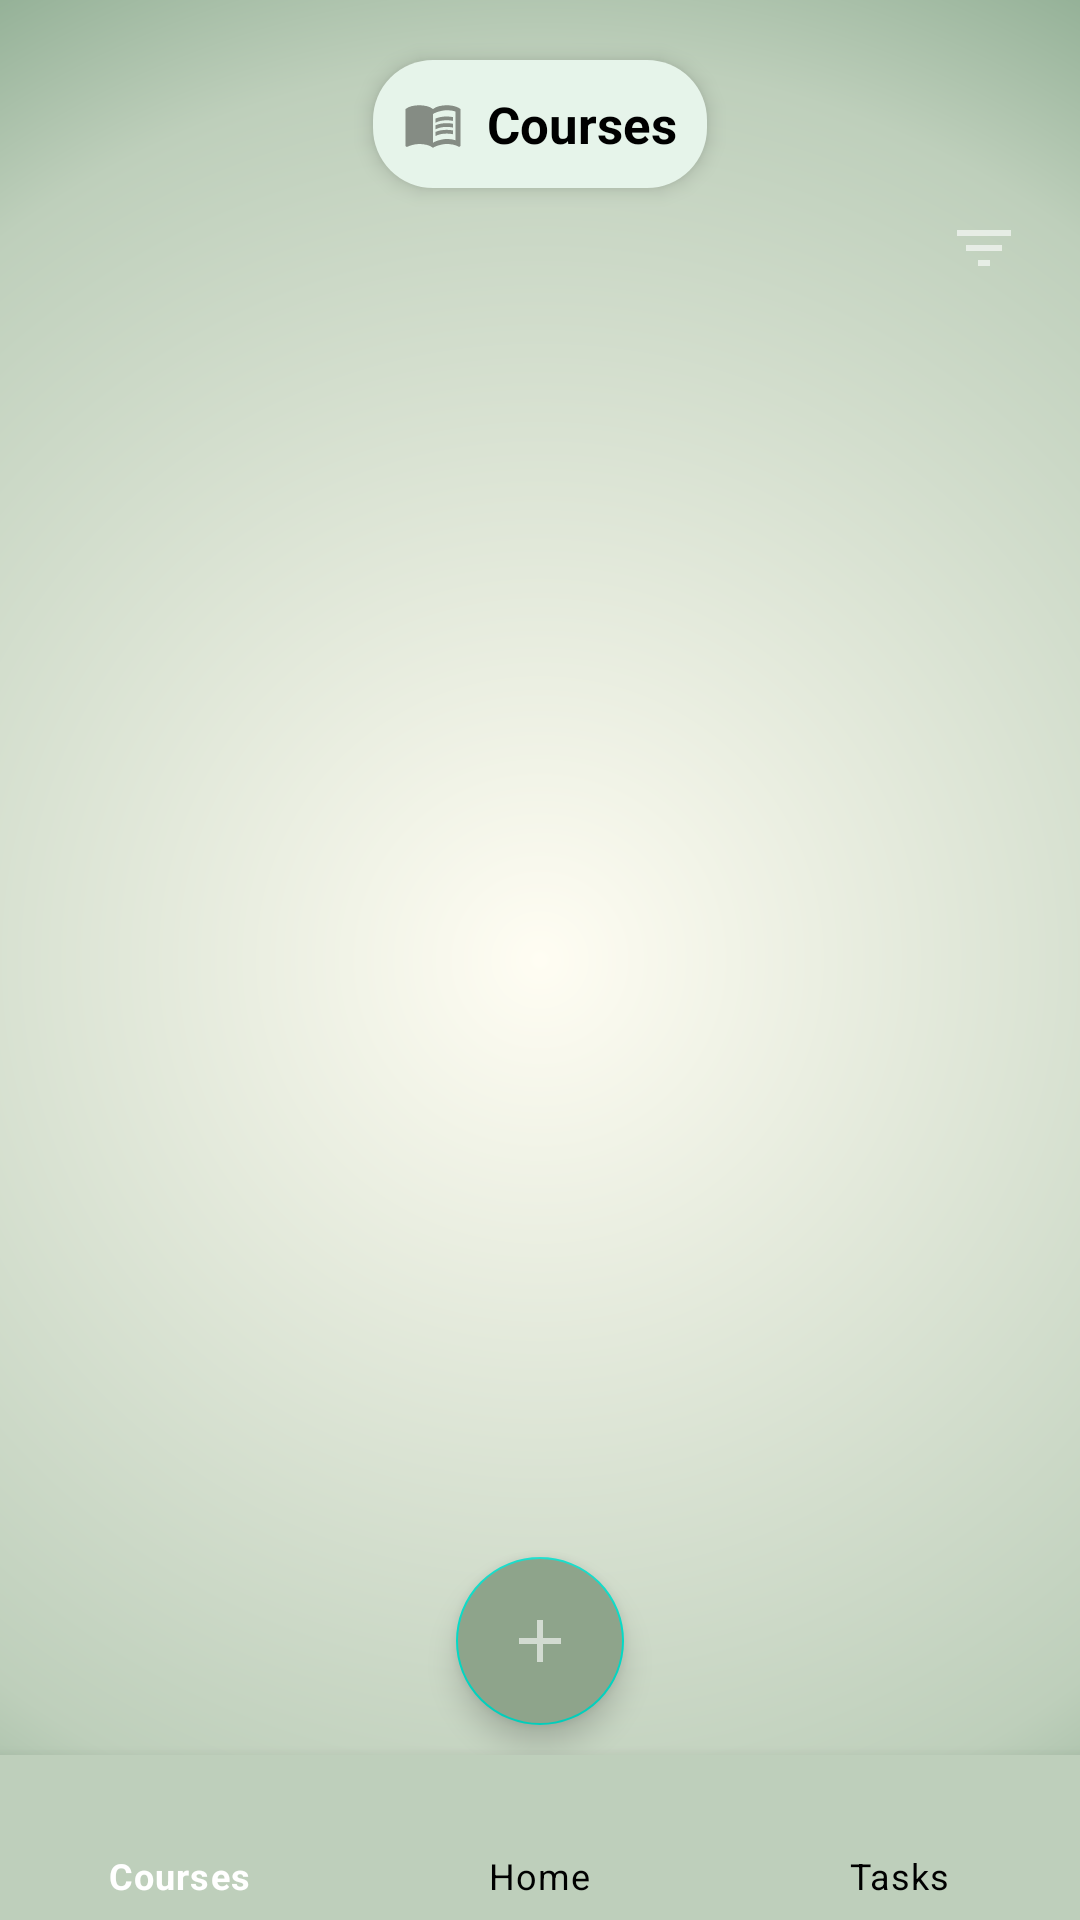

The Android layout XML behind this screen, and the referenced resources:
<!-- AndroidManifest.xml: application theme Theme.StudyOrganizer.BlackWhite -->
<!-- res/layout/activity_course_main.xml -->
<RelativeLayout xmlns:android="http://schemas.android.com/apk/res/android"
    xmlns:app="http://schemas.android.com/apk/res-auto"
    android:background="@drawable/animated_1"
    android:layout_width="match_parent"
    android:layout_height="match_parent">

    <LinearLayout
        android:id="@+id/courseTitleLayout"
        android:layout_width="wrap_content"
        android:layout_height="wrap_content"
        android:layout_centerHorizontal="true"
        android:layout_marginTop="20dp"
        android:orientation="horizontal"
        android:background="@drawable/task_course_bubble"
        android:padding="10dp"
        android:elevation="4dp"
        android:gravity="center_vertical">

        <ImageView
            android:layout_width="20dp"
            android:layout_height="20dp"
            android:src="@drawable/ic_courses"
            android:layout_marginEnd="8dp"/>

        <TextView
            android:id="@+id/courseView"
            android:layout_width="wrap_content"
            android:layout_height="wrap_content"
            android:text="Courses"
            android:textSize="17sp"
            android:textStyle="bold"
            android:textColor="@color/black" />
    </LinearLayout>


    <ImageButton
        android:id="@+id/courseFilterSpinner"
        android:layout_width="wrap_content"
        android:layout_height="wrap_content"
        android:layout_below="@id/courseTitleLayout"
        android:layout_alignParentEnd="true"
        android:layout_marginEnd="20dp"
        android:layout_marginTop="8dp"
        android:padding="6dp"
        android:background="@drawable/icon_filter"
        android:backgroundTint="@color/white"
        android:popupBackground="@android:color/white"
        android:spinnerMode="dropdown" />


    <androidx.recyclerview.widget.RecyclerView
        android:id="@+id/recyclerViewCourses"
        android:layout_width="match_parent"
        android:layout_height="match_parent"
        android:layout_below="@id/courseFilterSpinner"
        android:layout_above="@id/bottom_navigation"
        android:layout_marginTop="8dp"
        android:padding="8dp"
        android:clipToPadding="false"
        app:layoutManager="androidx.recyclerview.widget.GridLayoutManager"
        app:spanCount="2"/>


    <com.google.android.material.floatingactionbutton.FloatingActionButton
        android:id="@+id/addCourseButton"
        android:layout_width="wrap_content"
        android:layout_height="wrap_content"
        android:layout_centerHorizontal="true"
        android:layout_marginBottom="10dp"
        android:layout_above="@id/bottom_navigation"
        android:backgroundTint="@color/matcha"
        android:src="@drawable/add_something"
        app:tint="@color/white" />


    <com.google.android.material.bottomnavigation.BottomNavigationView
        android:id="@+id/bottom_navigation"
        android:layout_width="match_parent"
        android:layout_height="55dp"
        android:layout_alignParentBottom="true"
        app:backgroundTint="@color/ever_green"
        app:itemTextColor="@color/nav_item_color"
        app:itemIconTint="@color/nav_item_color"
        app:labelVisibilityMode="labeled"
        app:menu="@menu/bottom_nav_menu" />


    <View
        android:id="@+id/dimBackground"
        android:layout_width="match_parent"
        android:layout_height="match_parent"
        android:background="#A0000000"
        android:elevation="20dp"
        android:visibility="gone"/>
</RelativeLayout>
<!-- resources referenced by this layout -->
<resources>
  <color name="black">#FF000000</color>
  <color name="ever_green">#becfbb</color>
  <color name="matcha">#8ea48b</color>
  <color name="white">#FFFFFFFF</color>
  <!-- drawable add_something (drawable) -->
  <vector xmlns:android="http://schemas.android.com/apk/res/android"
      android:alpha="0.6"
      android:height="24dp"
      android:viewportHeight="24"
      android:viewportWidth="24"
      android:width="24dp">
  
      <path
          android:fillColor="@color/pistage"
          android:pathData="M19,13h-6v6h-2v-6H5v-2h6V5h2v6h6v2z" />
  </vector>
  <!-- drawable animated_1 (drawable) -->
  <shape xmlns:android="http://schemas.android.com/apk/res/android">
      <gradient
          android:type="radial"
          android:centerX="50%"
          android:centerY="50%"
          android:gradientRadius="600dp"
          android:startColor="#FFFDF3"
          android:centerColor="@color/ever_green"
          android:endColor="#074B1E"
          android:useLevel="false"/>
  </shape>
  <!-- drawable ic_courses (drawable) -->
  <vector xmlns:android="http://schemas.android.com/apk/res/android" android:alpha="0.6" android:autoMirrored="true" android:height="24dp" android:tint="#43453E" android:viewportHeight="24" android:viewportWidth="24" android:width="24dp">
        
      <path android:fillColor="@android:color/white" android:pathData="M21,5c-1.11,-0.35 -2.33,-0.5 -3.5,-0.5c-1.95,0 -4.05,0.4 -5.5,1.5c-1.45,-1.1 -3.55,-1.5 -5.5,-1.5S2.45,4.9 1,6v14.65c0,0.25 0.25,0.5 0.5,0.5c0.1,0 0.15,-0.05 0.25,-0.05C3.1,20.45 5.05,20 6.5,20c1.95,0 4.05,0.4 5.5,1.5c1.35,-0.85 3.8,-1.5 5.5,-1.5c1.65,0 3.35,0.3 4.75,1.05c0.1,0.05 0.15,0.05 0.25,0.05c0.25,0 0.5,-0.25 0.5,-0.5V6C22.4,5.55 21.75,5.25 21,5zM21,18.5c-1.1,-0.35 -2.3,-0.5 -3.5,-0.5c-1.7,0 -4.15,0.65 -5.5,1.5V8c1.35,-0.85 3.8,-1.5 5.5,-1.5c1.2,0 2.4,0.15 3.5,0.5V18.5z"/>
        
      <path android:fillColor="@android:color/white" android:pathData="M17.5,10.5c0.88,0 1.73,0.09 2.5,0.26V9.24C19.21,9.09 18.36,9 17.5,9c-1.7,0 -3.24,0.29 -4.5,0.83v1.66C14.13,10.85 15.7,10.5 17.5,10.5z"/>
        
      <path android:fillColor="@android:color/white" android:pathData="M13,12.49v1.66c1.13,-0.64 2.7,-0.99 4.5,-0.99c0.88,0 1.73,0.09 2.5,0.26V11.9c-0.79,-0.15 -1.64,-0.24 -2.5,-0.24C15.8,11.66 14.26,11.96 13,12.49z"/>
        
      <path android:fillColor="@android:color/white" android:pathData="M17.5,14.33c-1.7,0 -3.24,0.29 -4.5,0.83v1.66c1.13,-0.64 2.7,-0.99 4.5,-0.99c0.88,0 1.73,0.09 2.5,0.26v-1.52C19.21,14.41 18.36,14.33 17.5,14.33z"/>
      
  </vector>
  <!-- drawable icon_filter (drawable) -->
  <vector xmlns:android="http://schemas.android.com/apk/res/android" android:alpha="0.6" android:height="24dp" android:tint="#43453E" android:viewportHeight="24" android:viewportWidth="24" android:width="24dp">
        
      <path android:fillColor="@android:color/white" android:pathData="M10,18h4v-2h-4v2zM3,6v2h18L21,6L3,6zM6,13h12v-2L6,11v2z"/>
      
  </vector>
  <!-- drawable task_course_bubble (drawable) -->
  <shape xmlns:android="http://schemas.android.com/apk/res/android" android:shape="rectangle">
      <solid android:color="#E6F4EA"/>
      <corners android:radius="20dp"/>
  </shape>
  <style name="Theme.StudyOrganizer.BlackWhite" parent="Theme.MaterialComponents.DayNight.NoActionBar">
          <item name="colorPrimary">@color/pistage</item>
          <item name="colorPrimaryVariant">@color/matcha</item>
          <item name="colorAccent">@color/calm_green</item>
      </style>
  <color name="pistage">#d9e4d7</color>
  <color name="calm_green">#324d3e</color>
</resources>
